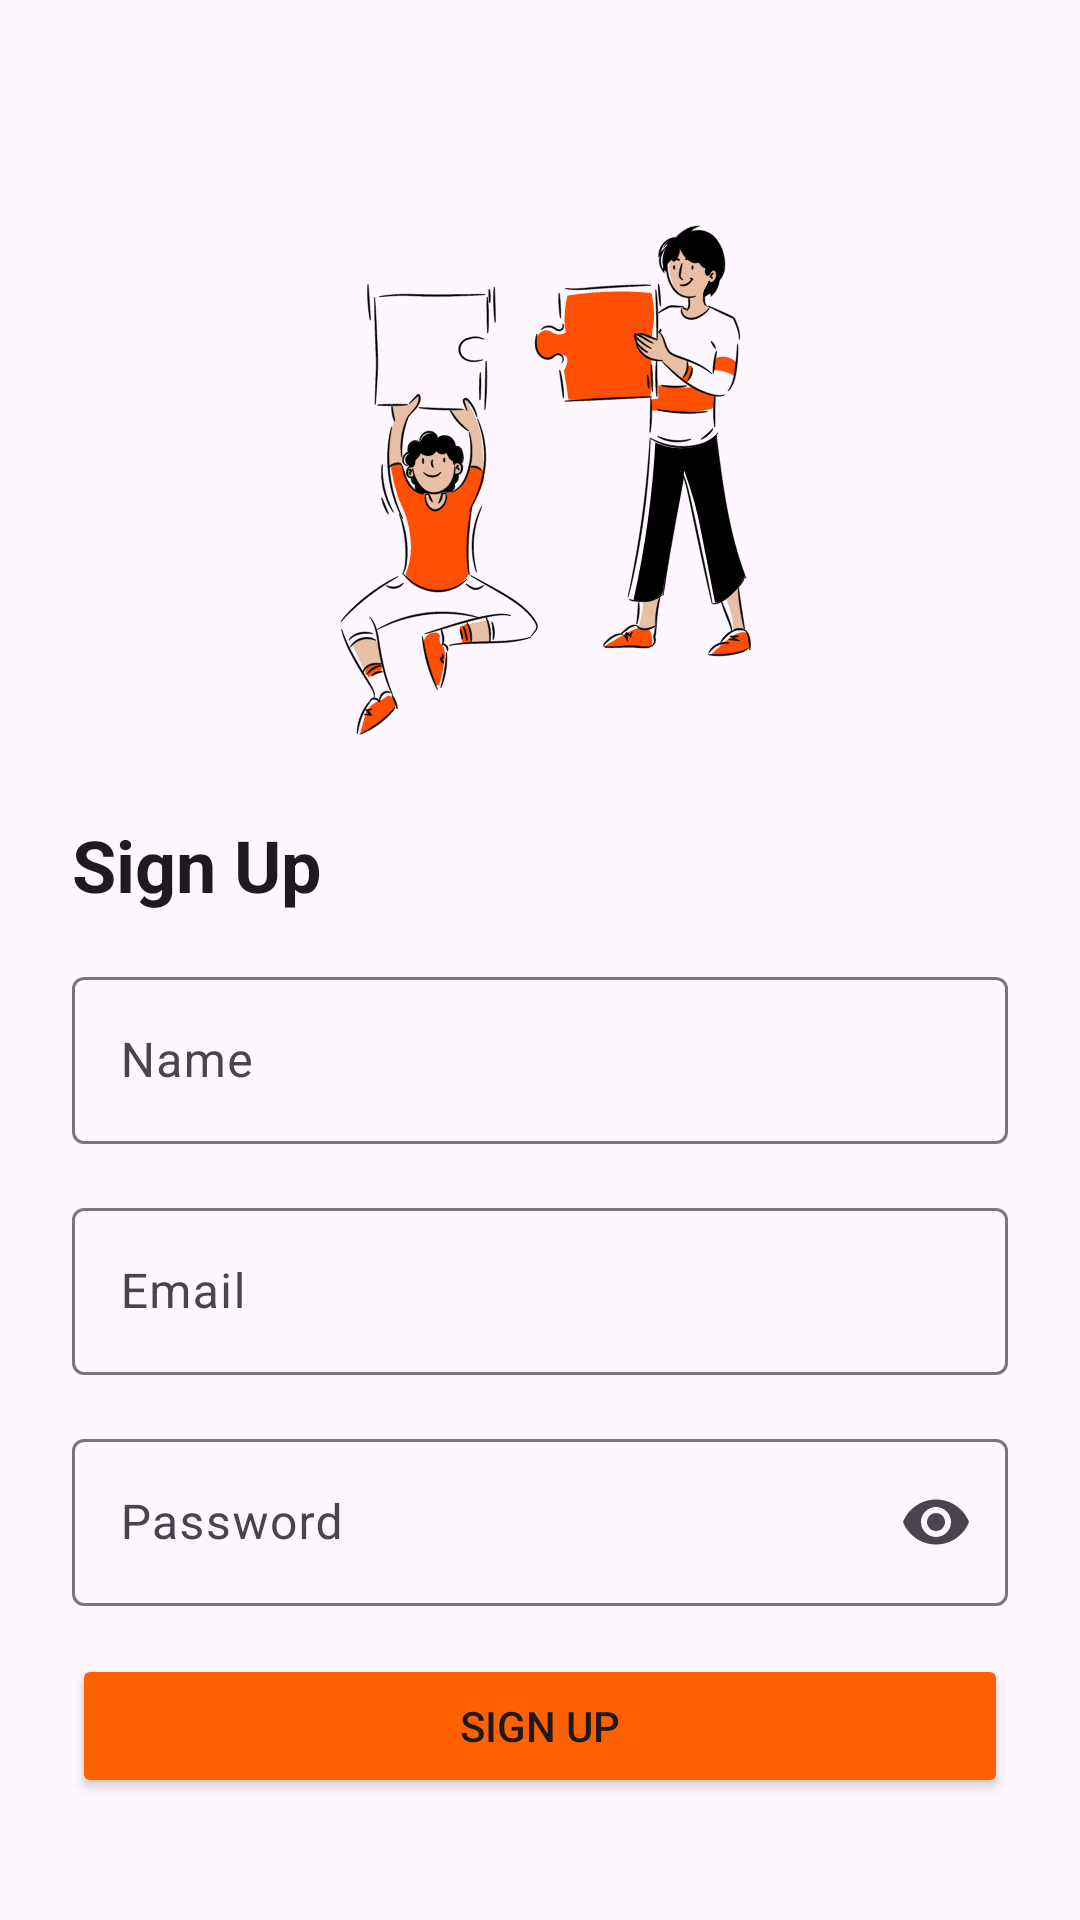

This screen was rendered from an Android layout file. Write that file and the resources it references.
<!-- AndroidManifest.xml: application theme Theme.MyStoryApp -->
<!-- res/layout/activity_register.xml -->
<?xml version="1.0" encoding="utf-8"?>
<androidx.constraintlayout.widget.ConstraintLayout xmlns:android="http://schemas.android.com/apk/res/android"
    xmlns:app="http://schemas.android.com/apk/res-auto"
    xmlns:tools="http://schemas.android.com/tools"
    android:layout_width="match_parent"
    android:layout_height="match_parent"
    tools:context=".ui.register.RegisterActivity">

    <ImageView
        android:layout_width="@dimen/default_size"
        android:layout_height="@dimen/default_size"
        android:layout_marginStart="@dimen/margin_l"
        android:layout_marginEnd="@dimen/margin_l"
        app:layout_constraintBottom_toTopOf="@+id/horizontalGuideline"
        app:layout_constraintEnd_toEndOf="parent"
        app:layout_constraintStart_toStartOf="parent"
        app:layout_constraintTop_toTopOf="@+id/horizontalGuideline2"
        app:srcCompat="@drawable/image_signup" />

    <TextView
        android:id="@+id/titleTv"
        android:layout_width="@dimen/default_size"
        android:layout_height="wrap_content"
        android:layout_marginStart="@dimen/margin_l"
        android:layout_marginTop="@dimen/margin_m"
        android:layout_marginEnd="@dimen/margin_l"
        android:text="@string/signup"
        android:textAppearance="@style/TextAppearance.Material3.HeadlineSmall"
        android:textStyle="bold"
        app:layout_constraintEnd_toEndOf="parent"
        app:layout_constraintStart_toStartOf="parent"
        app:layout_constraintTop_toTopOf="@+id/horizontalGuideline" />

    <com.google.android.material.textfield.TextInputLayout
        android:id="@+id/nameEdtLayout"
        android:layout_width="@dimen/default_size"
        android:layout_height="wrap_content"
        android:layout_marginStart="@dimen/margin_l"
        android:layout_marginTop="@dimen/margin_m"
        android:layout_marginEnd="@dimen/margin_l"
        android:hint="@string/name"
        app:layout_constraintEnd_toEndOf="parent"
        app:layout_constraintStart_toStartOf="parent"
        app:layout_constraintTop_toBottomOf="@+id/titleTv">

        <com.google.android.material.textfield.TextInputEditText
            android:id="@+id/nameEdt"
            android:layout_width="match_parent"
            android:layout_height="wrap_content"
            android:ems="10"
            android:inputType="text"
            tools:ignore="SpeakableTextPresentCheck" />

    </com.google.android.material.textfield.TextInputLayout>

    <com.google.android.material.textfield.TextInputLayout
        android:id="@+id/emailEdtLayout"
        android:layout_width="@dimen/default_size"
        android:layout_height="wrap_content"
        android:layout_marginStart="@dimen/margin_l"
        android:layout_marginTop="@dimen/margin_m"
        android:layout_marginEnd="@dimen/margin_l"
        android:hint="@string/email"
        app:layout_constraintEnd_toEndOf="parent"
        app:layout_constraintStart_toStartOf="parent"
        app:layout_constraintTop_toBottomOf="@+id/nameEdtLayout">

        <com.google.android.material.textfield.TextInputEditText
            android:id="@+id/emailEdt"
            android:layout_width="match_parent"
            android:layout_height="wrap_content"
            android:ems="10"
            android:inputType="textEmailAddress"
            tools:ignore="SpeakableTextPresentCheck" />

    </com.google.android.material.textfield.TextInputLayout>

    <com.google.android.material.textfield.TextInputLayout
        android:id="@+id/passwordEdtLayout"
        android:layout_width="@dimen/default_size"
        android:layout_height="wrap_content"
        android:layout_marginStart="@dimen/margin_l"
        android:layout_marginTop="@dimen/margin_m"
        android:layout_marginEnd="@dimen/margin_l"
        android:hint="@string/password"
        app:endIconMode="password_toggle"
        app:layout_constraintEnd_toEndOf="parent"
        app:layout_constraintStart_toStartOf="parent"
        app:layout_constraintTop_toBottomOf="@+id/emailEdtLayout">

        <com.google.android.material.textfield.TextInputEditText
            android:id="@+id/passwordEdt"
            android:layout_width="match_parent"
            android:layout_height="wrap_content"
            android:ems="10"
            android:inputType="textPassword"
            tools:ignore="SpeakableTextPresentCheck" />

    </com.google.android.material.textfield.TextInputLayout>

    <Button
        android:id="@+id/signupBtn"
        android:layout_width="@dimen/default_size"
        android:layout_height="wrap_content"
        android:layout_marginStart="@dimen/margin_l"
        android:layout_marginTop="@dimen/margin_m"
        android:layout_marginEnd="@dimen/margin_l"
        android:text="@string/signup"
        app:backgroundTint="@color/orange_500"
        app:layout_constraintEnd_toEndOf="parent"
        app:layout_constraintStart_toStartOf="parent"
        app:layout_constraintTop_toBottomOf="@+id/passwordEdtLayout" />

    <androidx.constraintlayout.widget.Guideline
        android:id="@+id/horizontalGuideline"
        android:layout_width="wrap_content"
        android:layout_height="wrap_content"
        android:orientation="horizontal"
        app:layout_constraintGuide_percent="0.4" />

    <androidx.constraintlayout.widget.Guideline
        android:id="@+id/horizontalGuideline2"
        android:layout_width="wrap_content"
        android:layout_height="wrap_content"
        android:orientation="horizontal"
        app:layout_constraintGuide_percent="0.1" />

</androidx.constraintlayout.widget.ConstraintLayout>
<!-- resources referenced by this layout -->
<resources>
  <color name="orange_500">#FF6000</color>
  <dimen name="default_size">0dp</dimen>
  <dimen name="margin_l">24dp</dimen>
  <dimen name="margin_m">16dp</dimen>
  <!-- drawable image_signup: vector/xml drawable (drawable, 85574 chars, omitted) -->
  <string name="email">Email</string>
  <string name="name">Name</string>
  <string name="password">Password</string>
  <string name="signup">Sign Up</string>
  <style name="Theme.MyStoryApp" parent="Base.Theme.MyStoryApp" />
  <style name="Base.Theme.MyStoryApp" parent="Theme.Material3.DayNight.NoActionBar">
          
          <item name="colorPrimary">@color/orange_500</item>
          <item name="colorOnPrimary">@color/white</item>
          <item name="colorPrimaryContainer">@color/orange_200</item>
          <item name="colorOnPrimaryContainer">@color/black</item>
  
          <item name="colorSecondary">@color/orange_200</item>
          <item name="colorOnSecondary">@color/white</item>
          <item name="colorSecondaryContainer">@color/orange_500</item>
  
          <item name="android:statusBarColor">@color/black</item>
      </style>
  <color name="white">#FFFFFFFF</color>
  <color name="orange_200">#FFA559</color>
  <color name="black">#FF000000</color>
</resources>
